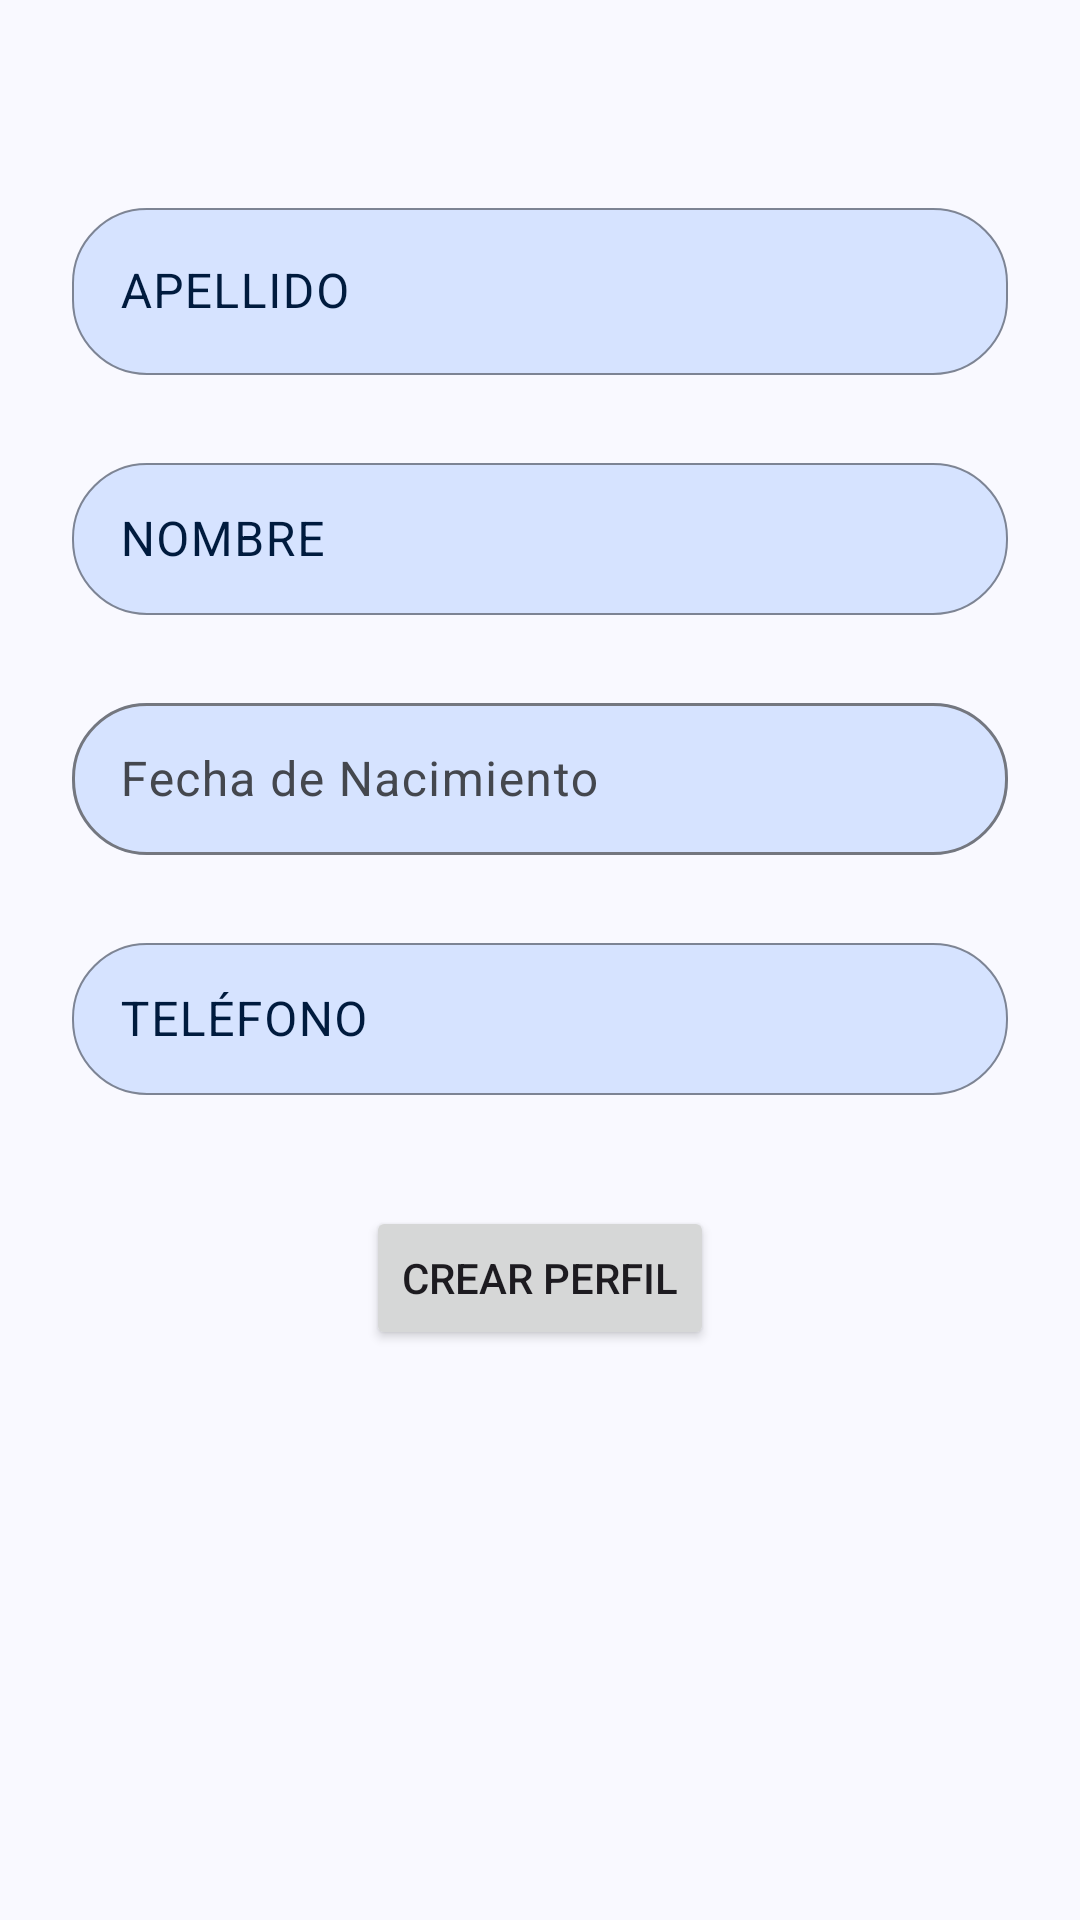

The Android layout XML behind this screen, and the referenced resources:
<!-- AndroidManifest.xml: application theme Theme.Deliveryclientes -->
<!-- res/layout/fragment_crear_perfil.xml -->
<androidx.constraintlayout.widget.ConstraintLayout xmlns:android="http://schemas.android.com/apk/res/android"
    xmlns:app="http://schemas.android.com/apk/res-auto"
    xmlns:tools="http://schemas.android.com/tools"
    android:layout_width="match_parent"
    android:layout_height="match_parent"
    android:background="@color/md_theme_background"
    tools:context=".ui.profile.CrearPerfilFragment">

    <androidx.appcompat.widget.Toolbar
        android:id="@+id/toolbar"
        android:layout_width="match_parent"
        android:layout_height="wrap_content"
        android:background="@color/md_theme_background"
        android:title="@string/title_perfil"
        app:layout_constraintEnd_toEndOf="parent"
        app:layout_constraintStart_toStartOf="parent"
        app:layout_constraintTop_toTopOf="parent"
        app:titleTextColor="@color/md_theme_onSurface" />

    <ScrollView
        android:id="@+id/ScrollView"
        android:layout_width="match_parent"
        android:layout_height="wrap_content"
        app:layout_constraintEnd_toEndOf="parent"
        app:layout_constraintStart_toStartOf="parent"
        app:layout_constraintTop_toBottomOf="@+id/toolbar">

        <androidx.constraintlayout.widget.ConstraintLayout
            android:id="@+id/Container"
            android:layout_width="match_parent"
            android:layout_height="wrap_content"
            android:paddingBottom="72dp">

            <androidx.constraintlayout.widget.ConstraintLayout
                android:id="@+id/apellidoConstraint"
                android:layout_width="0dp"
                android:layout_height="wrap_content"
                android:layout_marginStart="24dp"
                android:layout_marginEnd="24dp"
                app:layout_constraintEnd_toEndOf="parent"
                app:layout_constraintStart_toStartOf="parent"
                app:layout_constraintTop_toTopOf="parent">

                <com.google.android.material.textfield.TextInputLayout
                    android:id="@+id/apellidoInputLayout"
                    android:layout_width="match_parent"
                    android:layout_height="match_parent"
                    android:textColorHint="@color/md_theme_onPrimaryContainer"
                    app:boxBackgroundColor="@color/md_theme_primaryContainer"
                    app:boxCornerRadiusBottomEnd="25dp"
                    app:boxCornerRadiusBottomStart="25dp"
                    app:boxCornerRadiusTopEnd="25dp"
                    app:boxCornerRadiusTopStart="25dp"
                    app:boxStrokeColor="@color/md_theme_secondary"
                    app:boxStrokeWidth="0.5dp"
                    app:endIconTint="@color/md_theme_onPrimaryContainer"
                    app:layout_constraintBottom_toBottomOf="parent"
                    app:layout_constraintEnd_toEndOf="parent"
                    app:layout_constraintStart_toStartOf="parent"
                    app:layout_constraintTop_toTopOf="parent">

                    <com.google.android.material.textfield.TextInputEditText
                        android:id="@+id/apellidoInput"
                        android:layout_width="match_parent"
                        android:layout_height="match_parent"
                        android:hint="APELLIDO"
                        android:inputType="text"
                        android:textColor="@color/md_theme_onPrimaryContainer" />
                </com.google.android.material.textfield.TextInputLayout>
            </androidx.constraintlayout.widget.ConstraintLayout>

            <androidx.constraintlayout.widget.ConstraintLayout
                android:id="@+id/nombreConstraint"
                android:layout_width="0dp"
                android:layout_height="56dp"
                android:layout_marginStart="24dp"
                android:layout_marginTop="24dp"
                android:layout_marginEnd="24dp"
                app:layout_constraintEnd_toEndOf="parent"
                app:layout_constraintStart_toStartOf="parent"
                app:layout_constraintTop_toBottomOf="@+id/apellidoConstraint">

                <com.google.android.material.textfield.TextInputLayout
                    android:id="@+id/nombreInputLayout"
                    android:layout_width="match_parent"
                    android:layout_height="match_parent"
                    android:textColorHint="@color/md_theme_onPrimaryContainer"
                    app:boxBackgroundColor="@color/md_theme_primaryContainer"
                    app:boxCornerRadiusBottomEnd="25dp"
                    app:boxCornerRadiusBottomStart="25dp"
                    app:boxCornerRadiusTopEnd="25dp"
                    app:boxCornerRadiusTopStart="25dp"
                    app:boxStrokeColor="@color/md_theme_secondary"
                    app:boxStrokeWidth="0.5dp"
                    app:endIconTint="@color/md_theme_onPrimaryContainer"
                    app:layout_constraintBottom_toBottomOf="parent"
                    app:layout_constraintEnd_toEndOf="parent"
                    app:layout_constraintStart_toStartOf="parent"
                    app:layout_constraintTop_toTopOf="parent">

                    <com.google.android.material.textfield.TextInputEditText
                        android:id="@+id/nombreInput"
                        android:layout_width="match_parent"
                        android:layout_height="match_parent"
                        android:hint="NOMBRE"
                        android:inputType="text"
                        android:textColor="@color/md_theme_onPrimaryContainer" />
                </com.google.android.material.textfield.TextInputLayout>
            </androidx.constraintlayout.widget.ConstraintLayout>

            <androidx.constraintlayout.widget.ConstraintLayout
                android:id="@+id/fechaNacimientoConstraint"
                android:layout_width="0dp"
                android:layout_height="56dp"
                android:layout_marginStart="24dp"
                android:layout_marginTop="24dp"
                android:layout_marginEnd="24dp"
                app:layout_constraintEnd_toEndOf="parent"
                app:layout_constraintStart_toStartOf="parent"
                app:layout_constraintTop_toBottomOf="@+id/nombreConstraint">

                <com.google.android.material.textfield.TextInputLayout
                    android:id="@+id/fechaNacimientoInputLayout"
                    android:layout_width="match_parent"
                    android:layout_height="wrap_content"
                    android:hint="Fecha de Nacimiento"
                    app:boxBackgroundColor="@color/md_theme_primaryContainer"
                    app:boxCornerRadiusBottomEnd="25dp"
                    app:boxCornerRadiusBottomStart="25dp"
                    app:boxCornerRadiusTopEnd="25dp"
                    app:boxCornerRadiusTopStart="25dp"
                    app:layout_constraintTop_toTopOf="parent">

                    <com.google.android.material.textfield.TextInputEditText
                        android:id="@+id/fechaNacimientoInput"
                        android:layout_width="match_parent"
                        android:layout_height="wrap_content"
                        android:focusable="false"
                        android:inputType="none" />
                </com.google.android.material.textfield.TextInputLayout>
            </androidx.constraintlayout.widget.ConstraintLayout>

            <androidx.constraintlayout.widget.ConstraintLayout
                android:id="@+id/telefonoConstraint"
                android:layout_width="0dp"
                android:layout_height="56dp"
                android:layout_marginStart="24dp"
                android:layout_marginTop="24dp"
                android:layout_marginEnd="24dp"
                app:layout_constraintEnd_toEndOf="parent"
                app:layout_constraintStart_toStartOf="parent"
                app:layout_constraintTop_toBottomOf="@+id/fechaNacimientoConstraint">

                <com.google.android.material.textfield.TextInputLayout
                    android:id="@+id/telefonoInputLayout"
                    android:layout_width="match_parent"
                    android:layout_height="match_parent"
                    android:textColorHint="@color/md_theme_onPrimaryContainer"
                    app:boxBackgroundColor="@color/md_theme_primaryContainer"
                    app:boxCornerRadiusBottomEnd="25dp"
                    app:boxCornerRadiusBottomStart="25dp"
                    app:boxCornerRadiusTopEnd="25dp"
                    app:boxCornerRadiusTopStart="25dp"
                    app:boxStrokeColor="@color/md_theme_secondary"
                    app:boxStrokeWidth="0.5dp"
                    app:endIconTint="@color/md_theme_onPrimaryContainer"
                    app:layout_constraintBottom_toBottomOf="parent"
                    app:layout_constraintEnd_toEndOf="parent"
                    app:layout_constraintStart_toStartOf="parent"
                    app:layout_constraintTop_toTopOf="parent">

                    <com.google.android.material.textfield.TextInputEditText
                        android:id="@+id/telefonoInput"
                        android:layout_width="match_parent"
                        android:layout_height="match_parent"
                        android:hint="TELÉFONO"
                        android:inputType="textPhonetic"
                        android:textColor="@color/md_theme_onPrimaryContainer" />
                </com.google.android.material.textfield.TextInputLayout>
            </androidx.constraintlayout.widget.ConstraintLayout>

            <Button
                android:id="@+id/BtnCrearPerfil"
                android:layout_width="wrap_content"
                android:layout_height="wrap_content"
                android:layout_marginTop="37dp"
                android:text="Crear perfil"
                app:layout_constraintEnd_toEndOf="parent"
                app:layout_constraintStart_toStartOf="parent"
                app:layout_constraintTop_toBottomOf="@+id/telefonoConstraint" />

        </androidx.constraintlayout.widget.ConstraintLayout>
    </ScrollView>

</androidx.constraintlayout.widget.ConstraintLayout>
<!-- resources referenced by this layout -->
<resources>
  <color name="md_theme_background">#F9F9FF</color>
  <color name="md_theme_onPrimaryContainer">#001B3E</color>
  <color name="md_theme_onSurface">#191C20</color>
  <color name="md_theme_primaryContainer">#D6E3FF</color>
  <color name="md_theme_secondary">#565F71</color>
  <string name="title_perfil">Perfil</string>
  <color name="md_theme_primary">#415F91</color>
  <color name="md_theme_onPrimary">#FFFFFF</color>
  <color name="md_theme_onSecondary">#FFFFFF</color>
  <color name="md_theme_secondaryContainer">#DAE2F9</color>
  <color name="md_theme_onSecondaryContainer">#131C2B</color>
  <color name="md_theme_tertiary">#705575</color>
  <color name="md_theme_onTertiary">#FFFFFF</color>
  <color name="md_theme_tertiaryContainer">#FAD8FD</color>
  <color name="md_theme_onTertiaryContainer">#28132E</color>
  <color name="md_theme_error">#BA1A1A</color>
  <color name="md_theme_onError">#FFFFFF</color>
  <color name="md_theme_errorContainer">#FFDAD6</color>
  <color name="md_theme_onErrorContainer">#410002</color>
  <color name="md_theme_onBackground">#191C20</color>
  <color name="md_theme_surface">#F9F9FF</color>
  <color name="md_theme_surfaceVariant">#E0E2EC</color>
  <color name="md_theme_onSurfaceVariant">#44474E</color>
  <color name="md_theme_outline">#74777F</color>
  <color name="md_theme_outlineVariant">#C4C6D0</color>
  <color name="md_theme_inverseSurface">#2E3036</color>
  <color name="md_theme_inverseOnSurface">#F0F0F7</color>
  <color name="md_theme_inversePrimary">#AAC7FF</color>
  <color name="md_theme_primaryFixed">#D6E3FF</color>
  <color name="md_theme_onPrimaryFixed">#001B3E</color>
  <color name="md_theme_primaryFixedDim">#AAC7FF</color>
  <color name="md_theme_onPrimaryFixedVariant">#284777</color>
  <color name="md_theme_secondaryFixed">#DAE2F9</color>
  <color name="md_theme_onSecondaryFixed">#131C2B</color>
  <color name="md_theme_secondaryFixedDim">#BEC6DC</color>
  <color name="md_theme_onSecondaryFixedVariant">#3E4759</color>
  <color name="md_theme_tertiaryFixed">#FAD8FD</color>
  <color name="md_theme_onTertiaryFixed">#28132E</color>
  <color name="md_theme_tertiaryFixedDim">#DDBCE0</color>
  <color name="md_theme_onTertiaryFixedVariant">#573E5C</color>
  <color name="md_theme_surfaceDim">#D9D9E0</color>
  <color name="md_theme_surfaceBright">#F9F9FF</color>
  <color name="md_theme_surfaceContainerLowest">#FFFFFF</color>
  <color name="md_theme_surfaceContainerLow">#F3F3FA</color>
  <color name="md_theme_surfaceContainer">#EDEDF4</color>
  <color name="md_theme_surfaceContainerHigh">#E7E8EE</color>
  <color name="md_theme_surfaceContainerHighest">#E2E2E9</color>
</resources>
